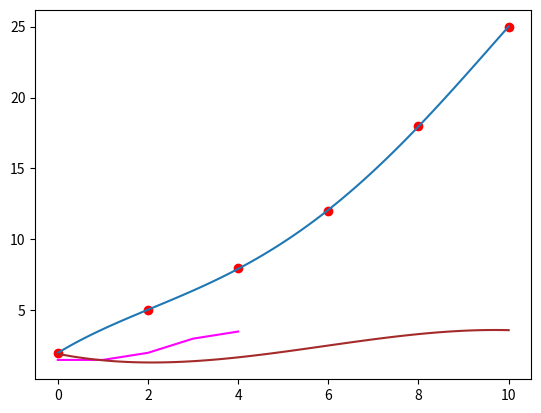

Write Python code to recreate this figure.
import numpy as np
import matplotlib.pyplot as plt

vel = np.array([2, 5, 8, 12, 18, 25])
time = np.array([0, 2, 4, 6, 8, 10])
accel = np.diff(vel, 1) / np.diff(time, 1)

poly = np.polyfit(time, vel, 4)
time_smooth = np.linspace(0, 10, 100)

vel_fit = np.poly1d(poly)
vel_deriv = vel_fit.deriv()

time_poly = np.linspace(0, 10, 100)
accel_poly = vel_deriv(time_poly)

plt.scatter(time, vel, color='red')
plt.plot(time_smooth, np.polyval(poly, time_smooth))
plt.plot(accel, color='magenta')
plt.plot(time_poly, accel_poly, color='brown')
plt.show()
